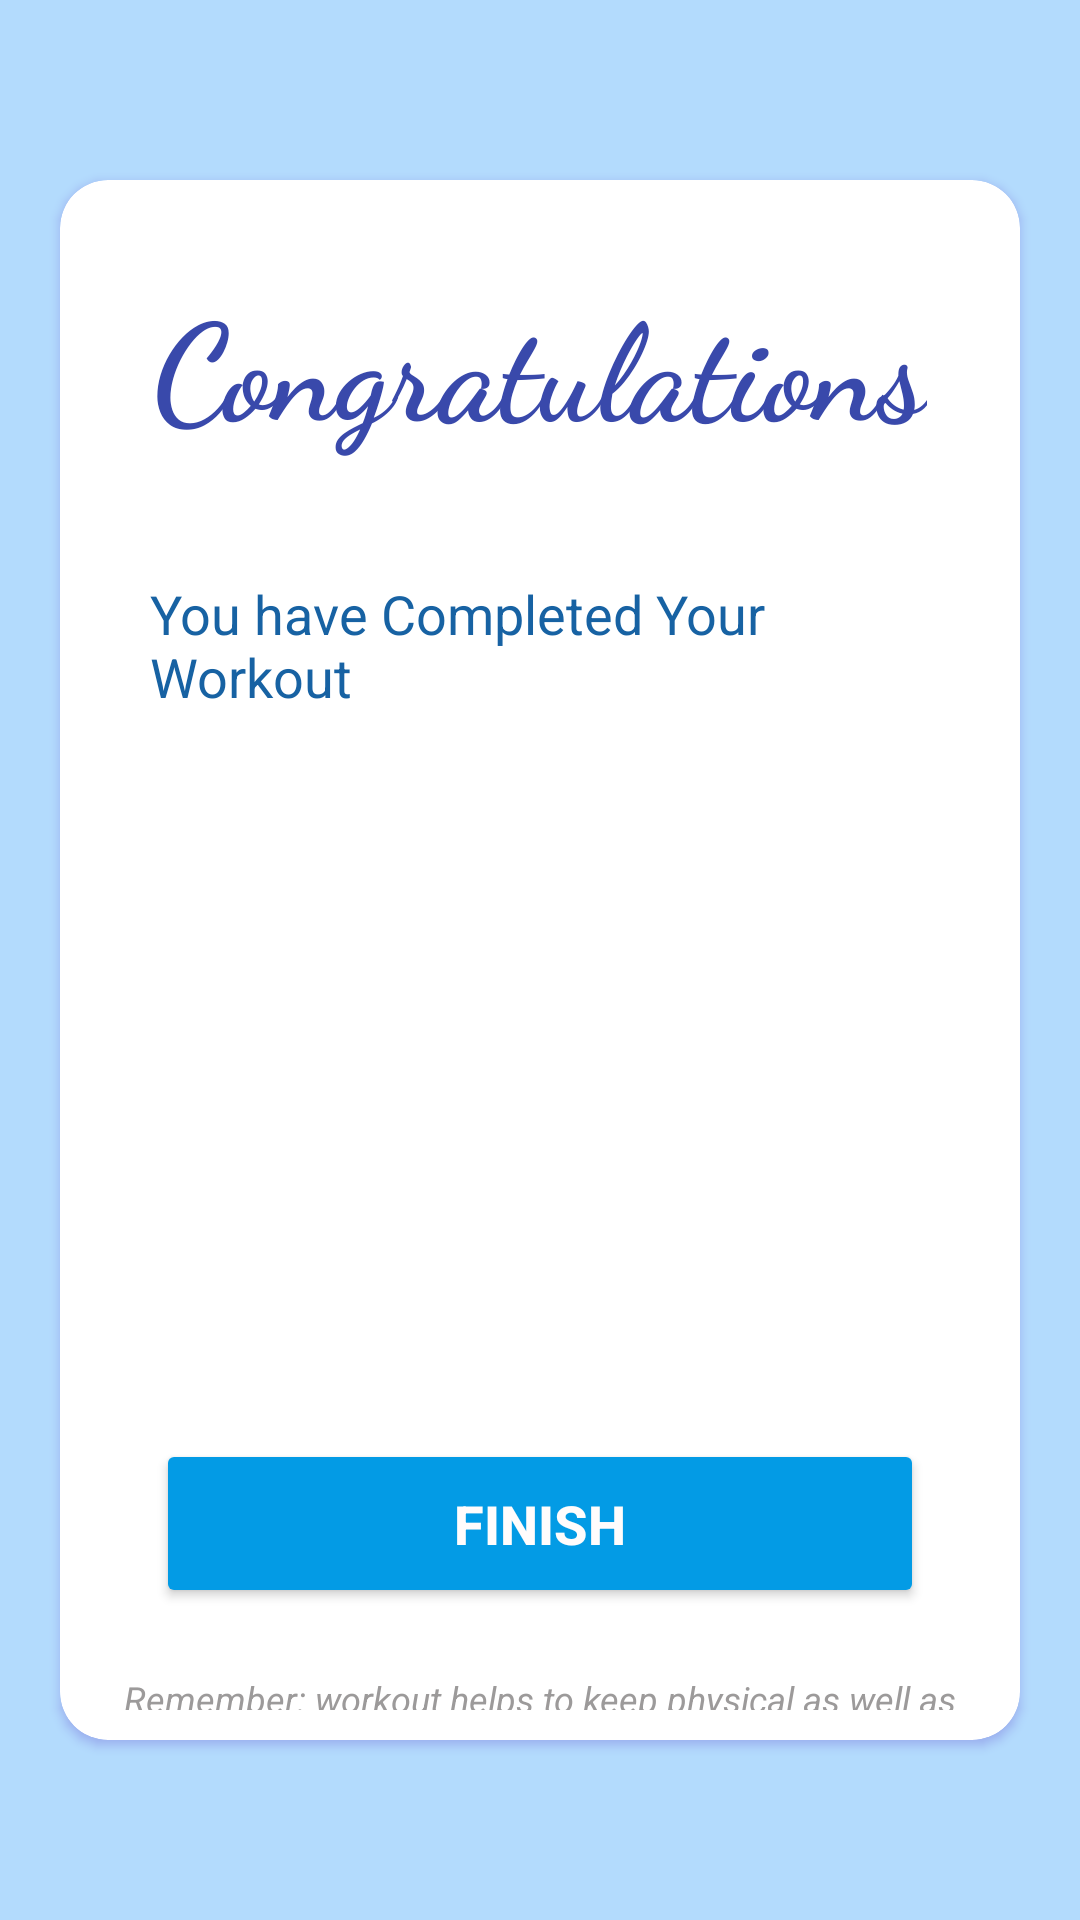

Here is an Android app screen rendered from its layout file. Give the layout XML and the strings, colors and styles it references.
<!-- AndroidManifest.xml: application theme Theme.New7minuteWorkout -->
<!-- res/layout/activity_result.xml -->
<?xml version="1.0" encoding="utf-8"?>
<androidx.constraintlayout.widget.ConstraintLayout xmlns:android="http://schemas.android.com/apk/res/android"
    xmlns:app="http://schemas.android.com/apk/res-auto"
    xmlns:tools="http://schemas.android.com/tools"
    android:layout_width="match_parent"
    android:layout_height="match_parent"
    tools:context=".ResultActivity"
    android:background="#B3DBFD">

    <androidx.appcompat.widget.Toolbar
        android:id="@+id/toolbarResult"
        android:layout_width="match_parent"
        android:layout_height="wrap_content"
        app:layout_constraintLeft_toLeftOf="parent"
        app:layout_constraintRight_toRightOf="parent"
        app:layout_constraintBottom_toTopOf="@+id/cv_result"
        app:layout_constraintTop_toTopOf="parent"
        />

    <androidx.cardview.widget.CardView
        android:id="@+id/cv_result"
        android:layout_width="match_parent"
        android:layout_height="match_parent"
        android:layout_marginHorizontal="20sp"
        android:layout_marginVertical="60dp"
        app:layout_constraintBottom_toBottomOf="parent"
        app:layout_constraintEnd_toEndOf="parent"
        app:layout_constraintStart_toStartOf="parent"
        app:layout_constraintTop_toTopOf="parent"
        app:cardCornerRadius="16dp"
        android:outlineSpotShadowColor="@color/purple_700">

        <androidx.appcompat.widget.LinearLayoutCompat
            android:layout_width="match_parent"
            android:layout_height="match_parent"
            android:padding="10dp"
            android:gravity="center"
            android:orientation="vertical">
            <TextView
                android:layout_width="wrap_content"
                android:layout_height="wrap_content"
                android:text="Congratulations"
                android:padding="10dp"
                android:layout_margin="10dp"
                android:textSize="45sp"
                android:textStyle="bold"
                android:textColor="#3949AB"
                android:fontFamily="cursive"/>
            <TextView
                android:layout_width="wrap_content"
                android:layout_height="wrap_content"
                android:text="You have Completed Your Workout"
                android:layout_margin="10dp"
                android:padding="10dp"
                android:textSize="18sp"
                android:textColor="#1762A3"/>

            <ImageView
                android:layout_width="200dp"
                android:layout_height="200dp"
                android:src="@drawable/champ"
                />
            <Button
                android:id="@+id/btn_finish"
                android:layout_width="match_parent"
                android:layout_height="wrap_content"
                android:layout_margin="22dp"
                android:textStyle="bold"
                android:textSize="18sp"
                android:textColor="#FFFCFC"
                android:backgroundTint="#039BE5"
                android:padding="16dp"
                android:text="finish"/>
            <TextView
                android:layout_width="wrap_content"
                android:layout_height="wrap_content"
                android:textSize="12sp"
                android:textColor="#9C9A9A"
                android:gravity="center"
                android:text="Remember: workout helps to keep physical as well as mental balance intact"
                android:textStyle="italic"
                />




        </androidx.appcompat.widget.LinearLayoutCompat>





    </androidx.cardview.widget.CardView>

</androidx.constraintlayout.widget.ConstraintLayout>
<!-- resources referenced by this layout -->
<resources>
  <color name="purple_700">#FF3700B3</color>
  <style name="Theme.New7minuteWorkout" parent="Theme.MaterialComponents.DayNight.NoActionBar">
          
          <item name="colorPrimary">@color/purple_500</item>
          <item name="colorPrimaryVariant">@color/purple_700</item>
          <item name="colorOnPrimary">@color/white</item>
          
          <item name="colorSecondary">@color/teal_200</item>
          <item name="colorSecondaryVariant">@color/teal_700</item>
          <item name="colorOnSecondary">@color/black</item>
          
          <item name="android:statusBarColor" tools:targetApi="l">?attr/colorPrimaryVariant</item>
          
      </style>
  <color name="purple_500">#FF6200EE</color>
  <color name="white">#FFFFFFFF</color>
  <color name="teal_200">#FF03DAC5</color>
  <color name="teal_700">#FF018786</color>
  <color name="black">#FF000000</color>
</resources>
